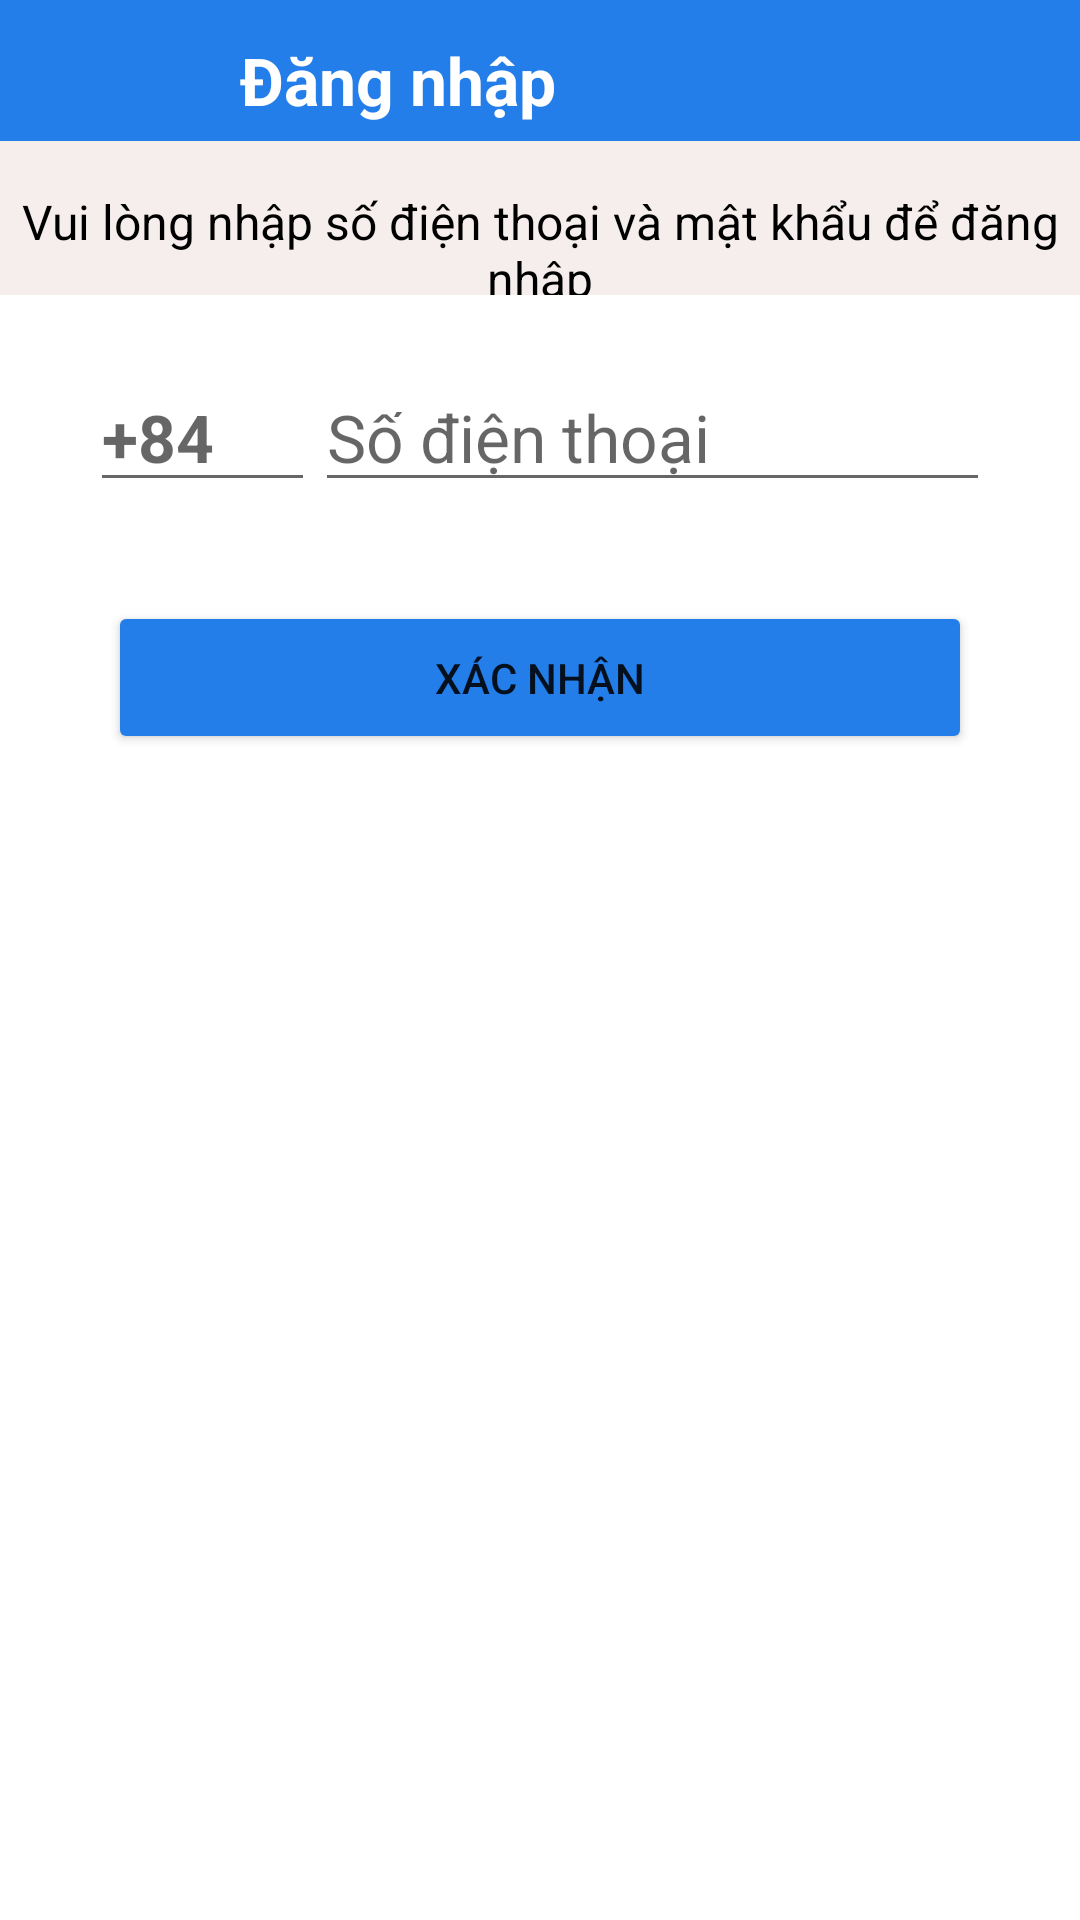

Here is an Android app screen rendered from its layout file. Give the layout XML and the strings, colors and styles it references.
<!-- AndroidManifest.xml: application theme Theme.AppZalo -->
<!-- res/layout/activity_login.xml -->
<?xml version="1.0" encoding="utf-8"?>
<androidx.constraintlayout.widget.ConstraintLayout xmlns:android="http://schemas.android.com/apk/res/android"
    xmlns:app="http://schemas.android.com/apk/res-auto"
    xmlns:tools="http://schemas.android.com/tools"
    android:layout_width="match_parent"
    android:layout_height="match_parent"
    tools:context=".Activities.LoginActivity">

    <TextView
        android:layout_width="match_parent"
        android:layout_height="0dp"
        android:background="#237EE9"
        android:paddingLeft="80dp"
        android:paddingTop="12dp"
        android:text="Đăng nhập"
        android:textColor="@color/white"
        android:textSize="22dp"
        android:textStyle="bold"
        app:layout_constraintBottom_toBottomOf="parent"
        app:layout_constraintHeight_percent="0.08"
        app:layout_constraintHorizontal_bias="0.0"
        app:layout_constraintLeft_toLeftOf="parent"
        app:layout_constraintRight_toRightOf="parent"
        app:layout_constraintTop_toTopOf="parent"
        app:layout_constraintVertical_bias="0.0" />

    <ImageView
        android:layout_width="0dp"
        android:layout_height="0dp"
        app:layout_constraintTop_toTopOf="parent"
        app:layout_constraintLeft_toLeftOf="parent"
        app:layout_constraintRight_toRightOf="parent"
        app:layout_constraintBottom_toBottomOf="parent"
        android:src="@drawable/ic_baseline_arrow_back_white_24"
        app:layout_constraintHeight_percent="0.06"
        app:layout_constraintWidth_percent="0.1"
        app:layout_constraintVertical_bias="0.01"
        app:layout_constraintHorizontal_bias="0.04"
        android:onClick="OnClickBackHome"
        />
    <TextView
        android:layout_width="match_parent"
        android:layout_height="0dp"
        app:layout_constraintTop_toTopOf="parent"
        app:layout_constraintLeft_toLeftOf="parent"
        app:layout_constraintRight_toRightOf="parent"
        app:layout_constraintBottom_toBottomOf="parent"
        app:layout_constraintHeight_percent="0.08"
        android:background="#F6EDED"
        app:layout_constraintVertical_bias="0.08"
        android:text="Vui lòng nhập số điện thoại và mật khẩu để đăng nhập"
        android:textColor="@color/black"
        android:textSize="16dp"
        android:textAlignment="center"
        android:paddingTop="16dp"
        />
    <androidx.constraintlayout.widget.ConstraintLayout
        android:layout_width="0dp"
        android:layout_height="0dp"
        android:padding="12dp"
        app:layout_constraintTop_toTopOf="parent"
        app:layout_constraintLeft_toLeftOf="parent"
        app:layout_constraintRight_toRightOf="parent"
        app:layout_constraintBottom_toBottomOf="parent"
        app:layout_constraintHeight_percent="0.1"
        app:layout_constraintWidth_percent="0.9"
        app:layout_constraintVertical_bias="0.2"
        >

        <EditText
            android:layout_width="0dp"
            android:layout_height="0dp"
            android:drawableRight="@drawable/ic_baseline_expand_more_white_24"
            android:hint="+84"
            android:inputType="textPersonName"
            android:textSize="22dp"
            android:textStyle="bold"
            app:layout_constraintBottom_toBottomOf="parent"
            app:layout_constraintHeight_percent="1"
            app:layout_constraintHorizontal_bias="0"
            app:layout_constraintLeft_toLeftOf="parent"
            app:layout_constraintRight_toRightOf="parent"
            app:layout_constraintTop_toTopOf="parent"
            app:layout_constraintWidth_percent="0.25" />
        <EditText
            android:id="@+id/input_phone"
            android:layout_width="0dp"
            android:layout_height="0dp"
            app:layout_constraintTop_toTopOf="parent"
            app:layout_constraintRight_toRightOf="parent"
            app:layout_constraintBottom_toBottomOf="parent"
            android:hint="Số điện thoại"
            app:layout_constraintWidth_percent="0.75"
            app:layout_constraintHeight_percent="1"
            android:inputType="textPersonName"
            android:textSize="22dp"


            />
    </androidx.constraintlayout.widget.ConstraintLayout>
    <Button
        android:layout_width="0dp"
        android:layout_height="0dp"
        android:text="xác nhận"
        app:cornerRadius="8dp"
        android:backgroundTint="#237EE9"
        android:onClick="OnClickSendOTP"
        app:layout_constraintBottom_toBottomOf="parent"
        app:layout_constraintLeft_toLeftOf="parent"
        app:layout_constraintRight_toRightOf="parent"
        app:layout_constraintTop_toTopOf="parent"
        app:layout_constraintHeight_percent="0.08"
        app:layout_constraintVertical_bias="0.34"
        app:layout_constraintWidth_percent="0.8" />



</androidx.constraintlayout.widget.ConstraintLayout>
<!-- resources referenced by this layout -->
<resources>
  <color name="black">#FF000000</color>
  <color name="white">#FFFFFFFF</color>
  <style name="Theme.AppZalo" parent="Theme.MaterialComponents.DayNight.DarkActionBar">
          
          <item name="colorPrimary">@color/purple_500</item>
          <item name="colorPrimaryVariant">@color/purple_700</item>
          <item name="colorOnPrimary">@color/white</item>
          
          <item name="colorSecondary">@color/teal_200</item>
          <item name="colorSecondaryVariant">@color/teal_700</item>
          <item name="colorOnSecondary">@color/black</item>
          
          <item name="android:statusBarColor" tools:targetApi="l">?attr/colorPrimaryVariant</item>
          
      </style>
  <color name="purple_500">#FF6200EE</color>
  <color name="purple_700">#FF3700B3</color>
  <color name="teal_200">#FF03DAC5</color>
  <color name="teal_700">#FF018786</color>
</resources>
